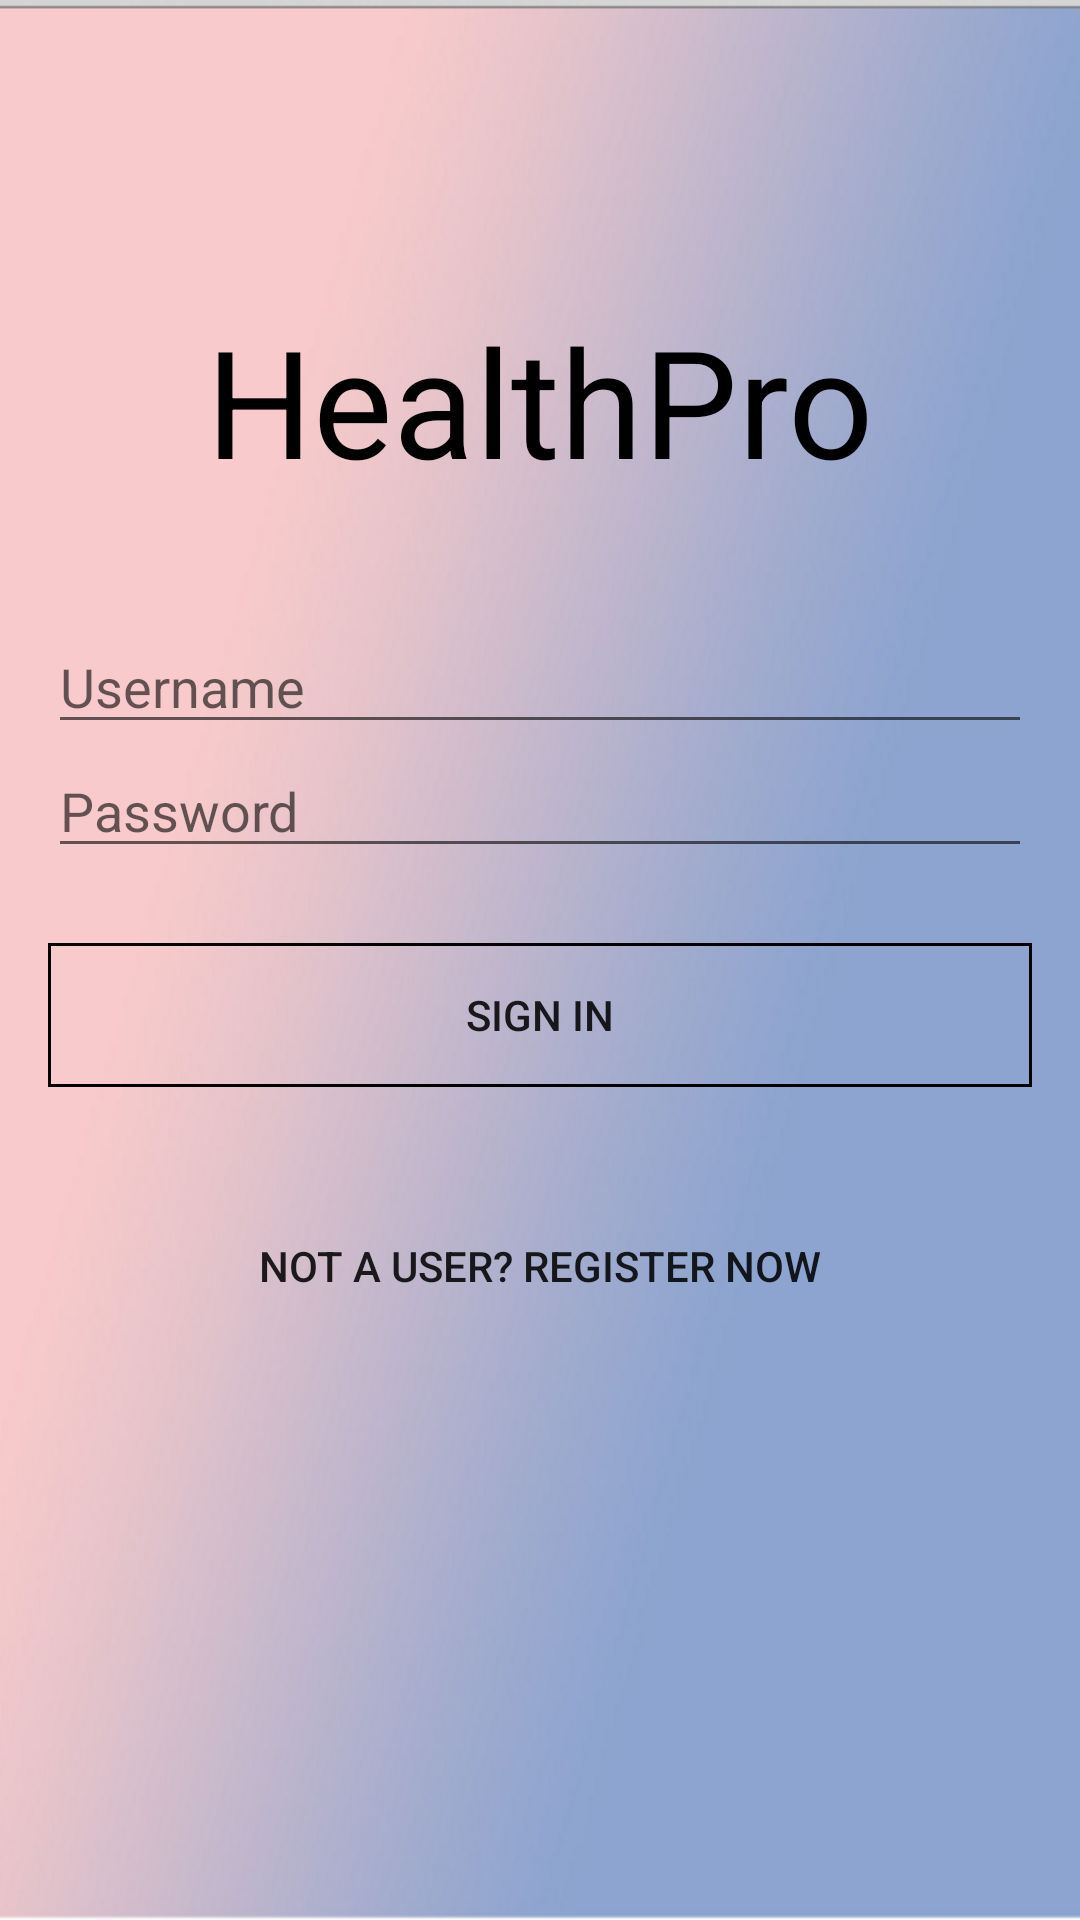

Write the Android layout XML for this screen, with the resource values it uses.
<!-- AndroidManifest.xml: application theme AppTheme -->
<!-- res/layout/sign_in.xml -->
<?xml version="1.0" encoding="utf-8"?>
<RelativeLayout xmlns:android="http://schemas.android.com/apk/res/android"
    xmlns:tools="http://schemas.android.com/tools"
    android:layout_width="match_parent"
    android:layout_height="match_parent"
    android:paddingLeft="@dimen/activity_horizontal_margin"
    android:paddingRight="@dimen/activity_horizontal_margin"
    android:paddingTop="@dimen/margin_large"
    android:paddingBottom="@dimen/activity_vertical_margin"
    android:background="@drawable/background_pantone"
    tools:context=".LoginActivity">

    <TextView
        android:id="@+id/health_pro_logo"
        android:text="@string/health_pro"
        style="@style/logo_style"
        android:layout_width="wrap_content"
        android:layout_height="wrap_content"
        android:layout_centerHorizontal="true"
        android:layout_marginTop="@dimen/margin_large"/>

    <EditText
        android:id="@+id/user_name"
        android:layout_width="match_parent"
        android:layout_height="wrap_content"
        android:layout_below="@id/health_pro_logo"
        android:paddingTop="@dimen/margin_large"
        android:hint="@string/user_name"/>

    <EditText
        android:id="@+id/password"
        android:layout_width="match_parent"
        android:layout_height="wrap_content"
        android:layout_below="@id/user_name"
        android:hint="@string/password"
        android:inputType="textPassword"
        android:password="true" />

    <Button
        android:id="@+id/sign_in_button"
        android:layout_width="match_parent"
        android:layout_height="wrap_content"
        android:layout_below="@id/password"
        android:text="@string/sign_in"
        android:background="@drawable/button_border"
        android:layout_marginTop="@dimen/margin_medium"/>

    <Button
        android:id="@+id/to_sign_up_button"
        android:layout_width="match_parent"
        android:layout_height="wrap_content"
        android:layout_below="@id/sign_in_button"
        android:paddingTop="@dimen/margin_large"
        android:text="@string/to_sign_up"
        style="?android:attr/borderlessButtonStyle"/>

</RelativeLayout>
<!-- resources referenced by this layout -->
<resources>
  <dimen name="activity_horizontal_margin">16dp</dimen>
  <dimen name="activity_vertical_margin">16dp</dimen>
  <dimen name="margin_large">50dp</dimen>
  <dimen name="margin_medium">25dp</dimen>
  <!-- drawable background_pantone: png bitmap (drawable, 326004 bytes) -->
  <!-- drawable button_border (drawable) -->
  <?xml version="1.0" encoding="utf-8"?>
  <selector xmlns:android="http://schemas.android.com/apk/res/android">
      <item>
          <shape>
              <stroke
                  android:color="@android:color/black"
                  android:width="1dp" />
              <solid android:color="@android:color/transparent" />
          </shape>
      </item>
  
  </selector>
  <string name="health_pro">HealthPro</string>
  <string name="password">Password</string>
  <string name="sign_in">Sign In</string>
  <string name="to_sign_up">Not a user? Register now</string>
  <string name="user_name">Username</string>
  <style name="logo_style">
          <item name="android:textColor">@android:color/black</item>
          <item name="android:textSize">50sp</item>
      </style>
  <style name="AppTheme" parent="Theme.AppCompat.Light.DarkActionBar">
          
          
          
      </style>
</resources>
